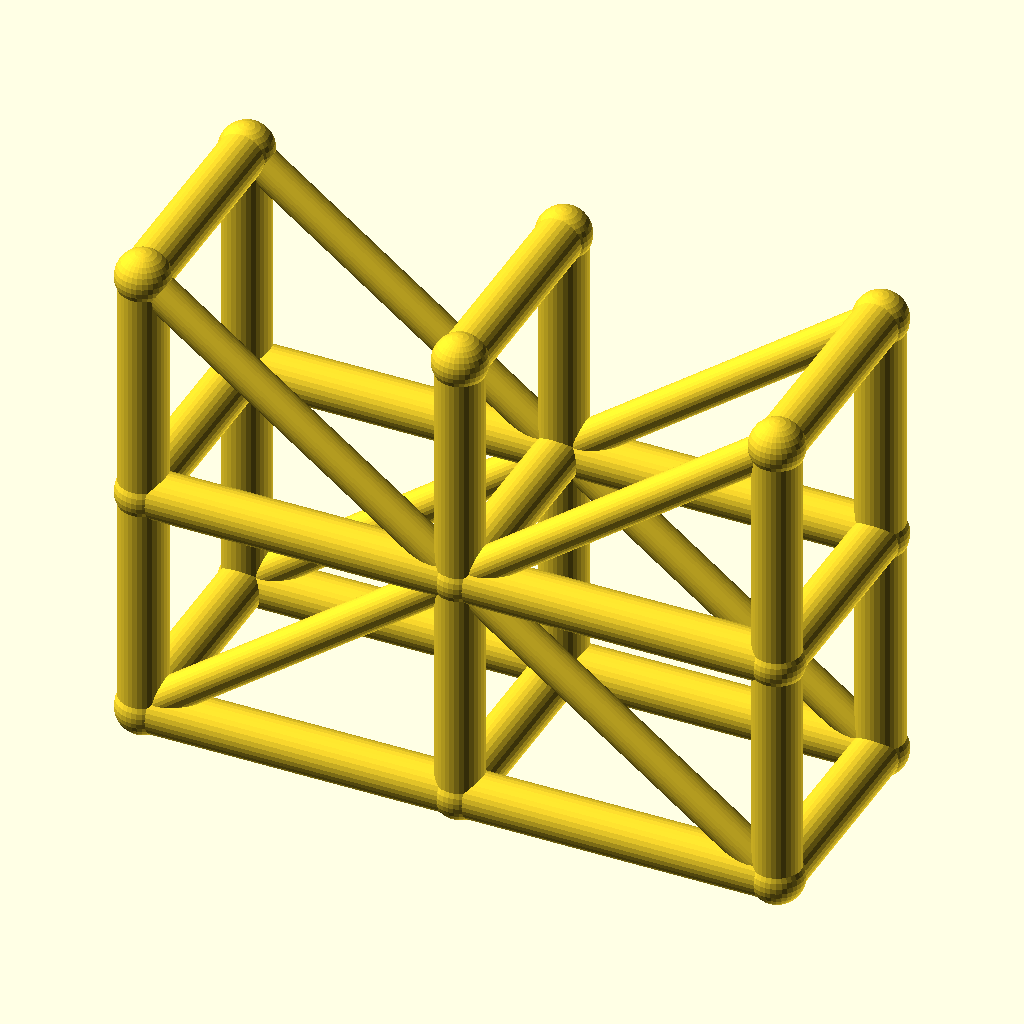
Cell 1: the model at its default parameters.
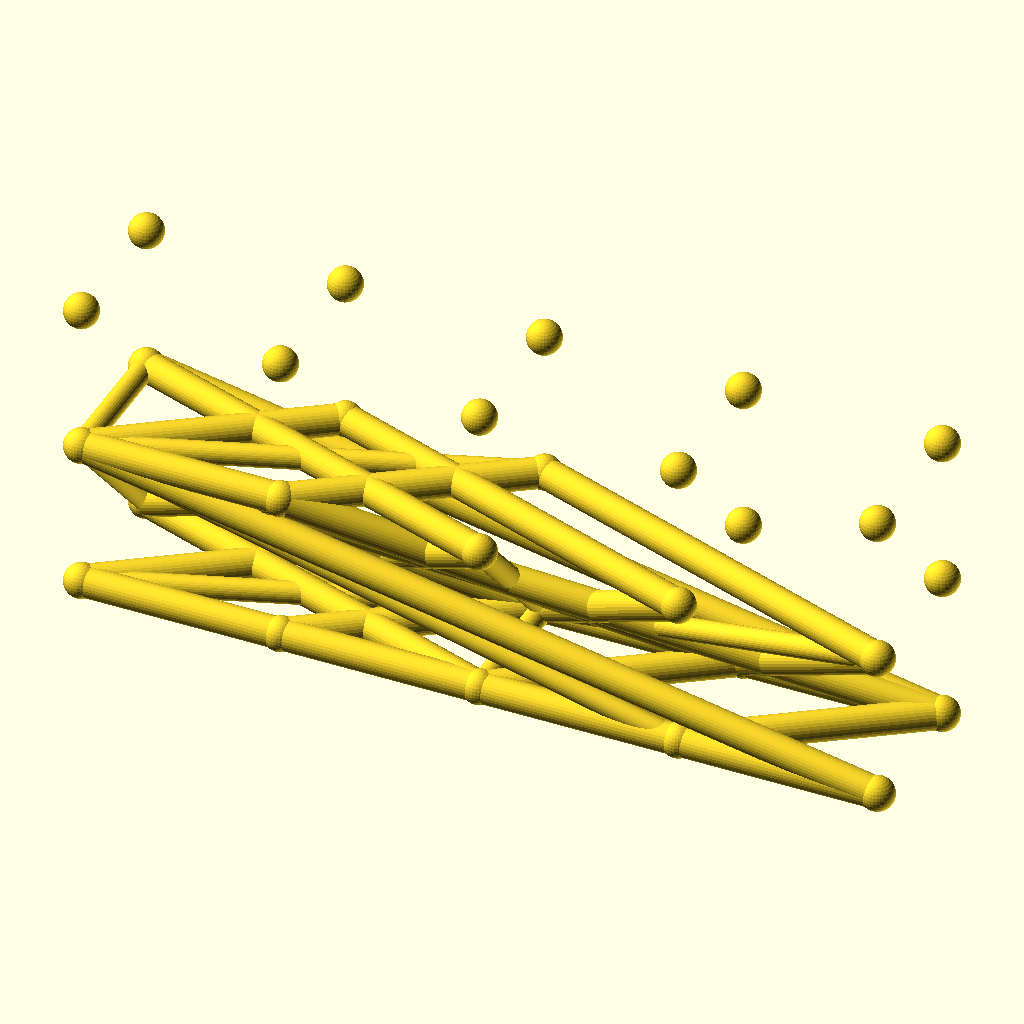
Cell 2 — spans set to 4, the other parameters unchanged.
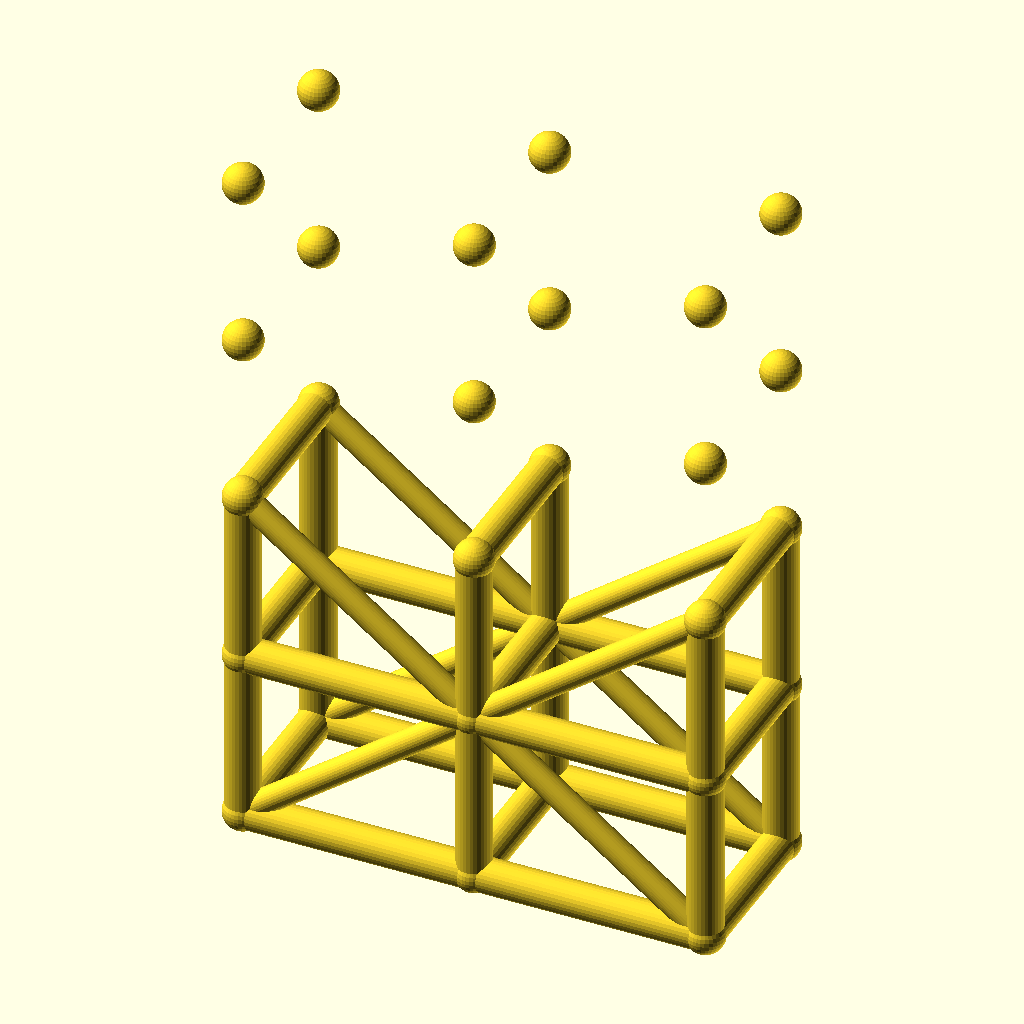
Cell 3: levels = 4 (everything else at default).
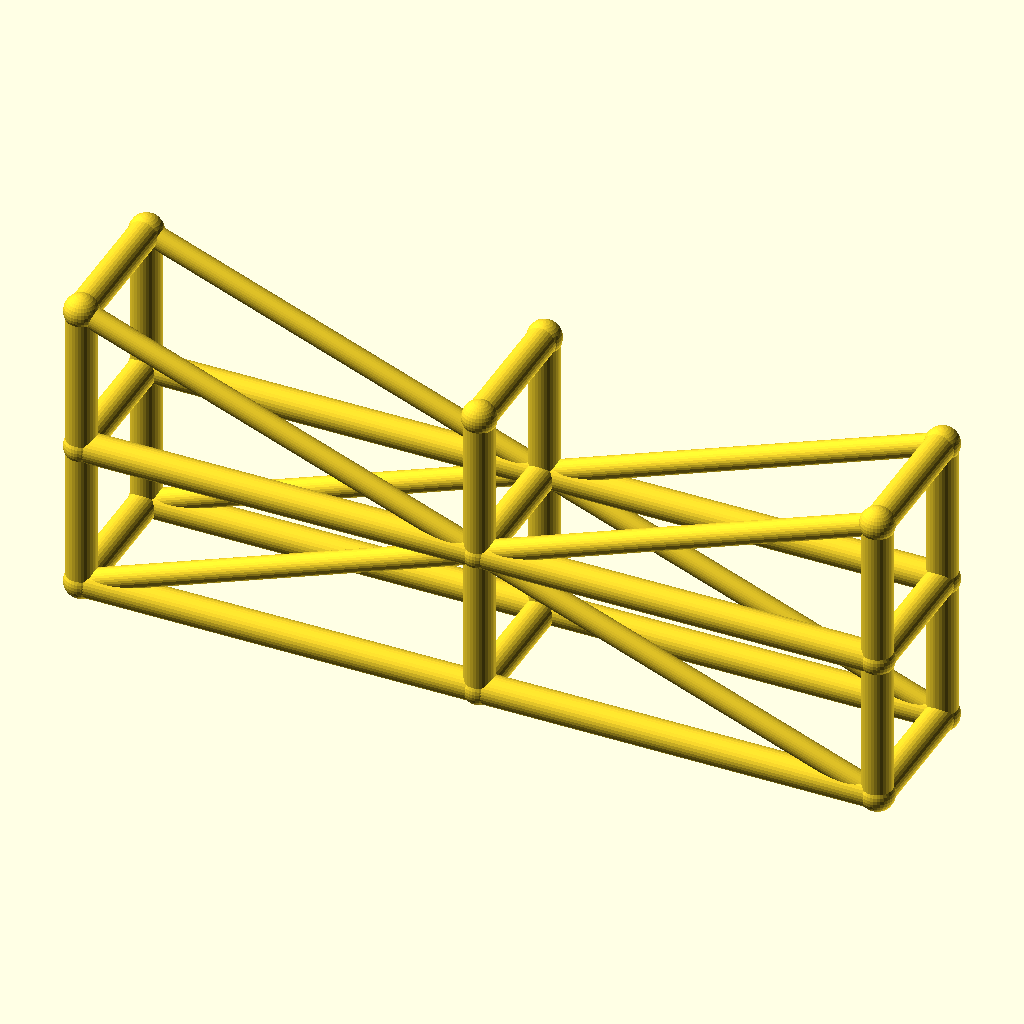
Cell 4: bay_l = 80 (everything else at default).
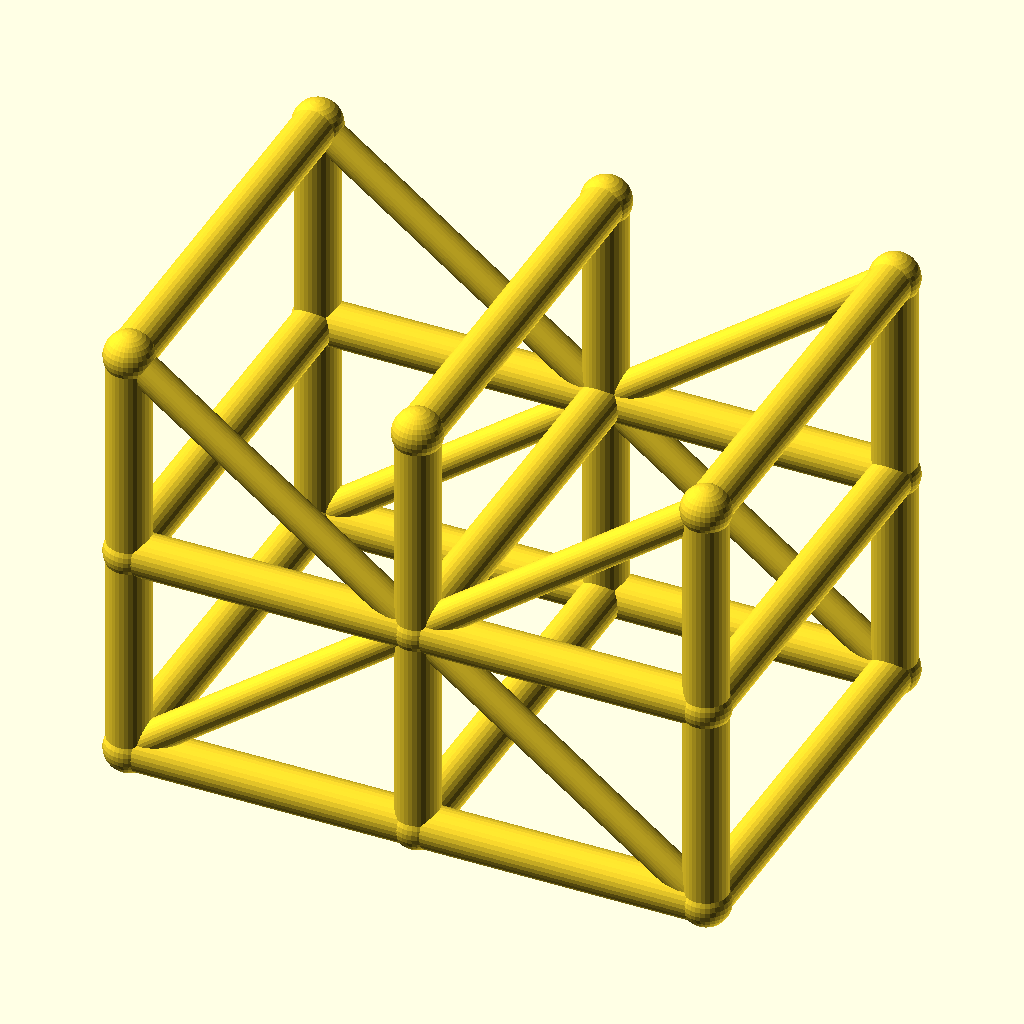
Cell 5: tower_w = 56 (everything else at default).
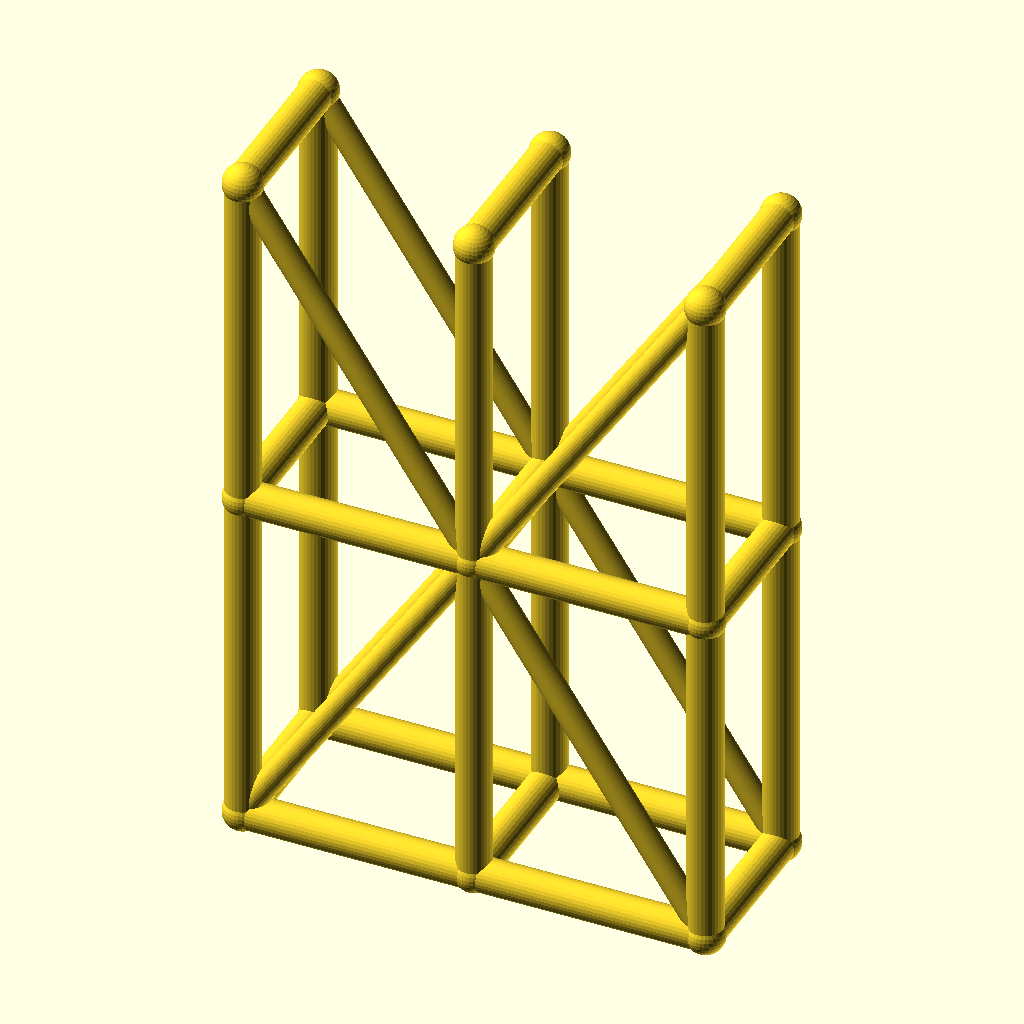
Cell 6 — lift_h set to 60, the other parameters unchanged.
The same orthographic view direction (rotation 55°, 0°, 25°; colour scheme Cornfield) for every cell, with the view re-fitted per cell, so scale and position can differ between cells.
OpenSCAD source file optional_data/data/wire3/scaffold/scene_0016.scad:
$fn = 32;

// ----------------------------------------------------------------------
// Scaffold tower: 2 spans x 2 lifts
// ----------------------------------------------------------------------

// --- parameters (mm) ---
spans = 2;                // spans along X
levels = 2;               // lift levels
bay_l = 40;               // span length, X
tower_w = 28;             // tower width, Y
lift_h = 30;              // lift height, Z
post_r = 3;               // post and ledger radius
brace_r = 2.2;            // diagonal brace radius
joint_r = 3.4;            // joint ball radius

bbox_x = spans * bay_l + 2 * joint_r;  // overall X, joints included
bbox_y = tower_w + 2 * joint_r;  // overall Y, joints included
bbox_z = levels * lift_h + 2 * joint_r;  // overall Z, joints included
post_d = 2 * post_r;  // post stock diameter
brace_d = 2 * brace_r;  // brace stock diameter
tower_l = spans * bay_l;  // tower footprint length
tower_h = levels * lift_h;  // tower height
nodes = [for (lvl = [0 : levels], side = [0, 1], st = [0 : spans]) [st * bay_l, side * tower_w, lvl * lift_h]];

module member(a, b, r) {
  /* round stock from joint a to joint b, ends buried in the joint balls */
  d = b - a;
  length = norm(d);
  translate(a) rotate([0, acos(d[2] / length), atan2(d[1], d[0])])
    cylinder(h = length, r = r);
}

module joint(p, r) {
  /* ball at the joint centre, fatter than every member meeting there */
  translate(p) sphere(r = r);
}

/* members - each call is one graph edge */
member(nodes[0], nodes[6], post_r);
member(nodes[1], nodes[7], post_r);
member(nodes[2], nodes[8], post_r);
member(nodes[0], nodes[1], post_r);
member(nodes[1], nodes[2], post_r);
member(nodes[3], nodes[9], post_r);
member(nodes[4], nodes[10], post_r);
member(nodes[5], nodes[11], post_r);
member(nodes[3], nodes[4], post_r);
member(nodes[4], nodes[5], post_r);
member(nodes[6], nodes[12], post_r);
member(nodes[7], nodes[13], post_r);
member(nodes[8], nodes[14], post_r);
member(nodes[6], nodes[7], post_r);
member(nodes[7], nodes[8], post_r);
member(nodes[9], nodes[15], post_r);
member(nodes[10], nodes[16], post_r);
member(nodes[11], nodes[17], post_r);
member(nodes[9], nodes[10], post_r);
member(nodes[10], nodes[11], post_r);
member(nodes[0], nodes[3], post_r);
member(nodes[1], nodes[4], post_r);
member(nodes[2], nodes[5], post_r);
member(nodes[6], nodes[9], post_r);
member(nodes[7], nodes[10], post_r);
member(nodes[8], nodes[11], post_r);
member(nodes[12], nodes[15], post_r);
member(nodes[13], nodes[16], post_r);
member(nodes[14], nodes[17], post_r);
member(nodes[0], nodes[7], brace_r);
member(nodes[7], nodes[2], brace_r);
member(nodes[3], nodes[10], brace_r);
member(nodes[10], nodes[5], brace_r);
member(nodes[12], nodes[7], brace_r);
member(nodes[7], nodes[14], brace_r);
member(nodes[15], nodes[10], brace_r);
member(nodes[10], nodes[17], brace_r);

/* joint balls */
for (p = nodes) joint(p, joint_r);
Parameter table extracted from the source (name, type, default, range or options):
spans: number, default 2
levels: number, default 2
bay_l: number, default 40
tower_w: number, default 28
lift_h: number, default 30
post_r: number, default 3
brace_r: number, default 2.2
joint_r: number, default 3.4
